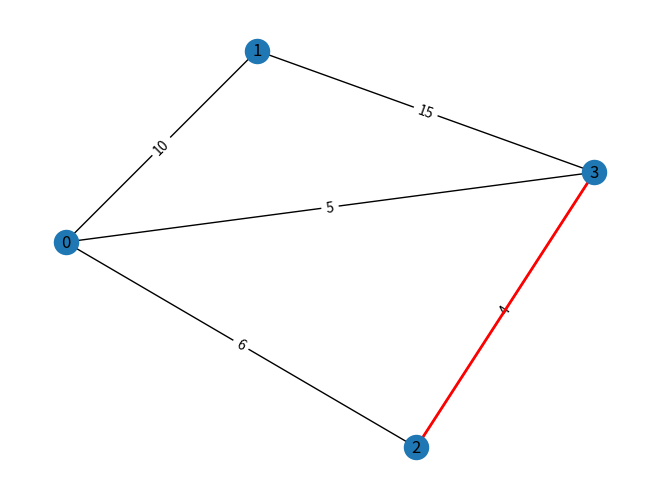
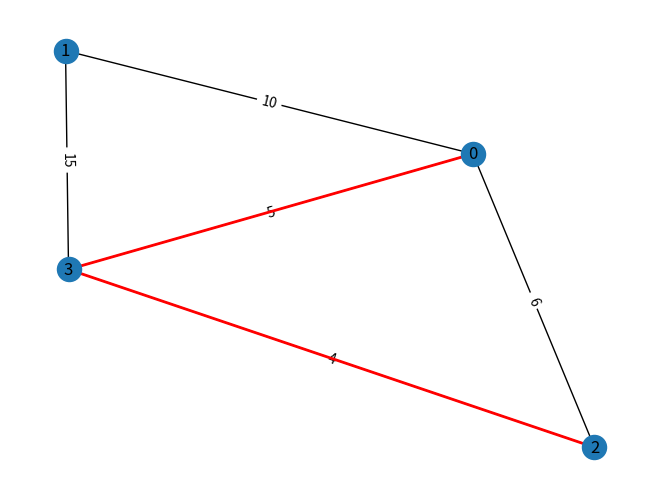
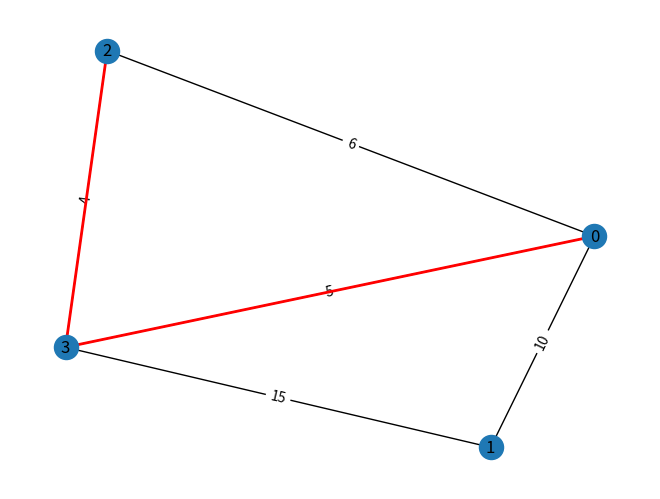
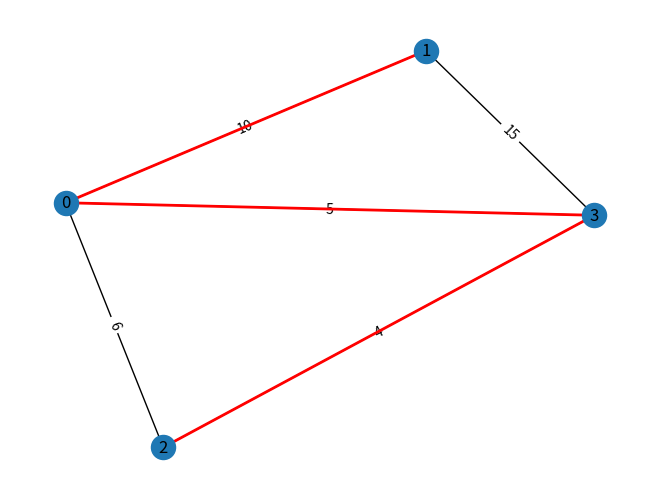

Source code (Python) for these figures, in order:
# Daniel Alejandro Flores Sepulveda
# Este programa implementa el algoritmo de Kruskal para encontrar el Árbol de Expansión Mínima (MST) y lo visualiza gráficamente.

import networkx as nx  # Importa NetworkX para crear y visualizar grafos
import matplotlib.pyplot as plt  # Importa matplotlib para la visualización gráfica

class Graph:
    def __init__(self, vertices):
        # Inicializa un grafo con un número dado de vértices
        self.V = vertices  # Número de vértices
        self.graph = []  # Lista de aristas

    def add_edge(self, u, v, w):
        # Agrega una arista con un peso dado entre dos vértices u y v
        self.graph.append([u, v, w])

    def find(self, parent, i):
        # Encuentra el conjunto de un elemento i (usando compresión de ruta)
        if parent[i] == i:
            return i
        return self.find(parent, parent[i])

    def union(self, parent, rank, x, y):
        # Une dos subconjuntos x e y según el rango
        root_x = self.find(parent, x)
        root_y = self.find(parent, y)

        if rank[root_x] < rank[root_y]:
            parent[root_x] = root_y
        elif rank[root_x] > rank[root_y]:
            parent[root_y] = root_x
        else:
            parent[root_y] = root_x
            rank[root_x] += 1

    def kruskal(self):
        # Implementa el algoritmo de Kruskal para encontrar el MST
        result = []  # Esta lista almacenará el MST final
        i, e = 0, 0  # Variables para recorrer las aristas y contar las aristas del MST
        self.graph = sorted(self.graph, key=lambda item: item[2])  # Ordena las aristas por peso

        parent = []  # Lista para almacenar el subconjunto de cada vértice
        rank = []  # Lista para almacenar el rango de cada subconjunto

        for node in range(self.V):
            # Inicializa cada vértice para que sea su propio padre (subconjunto) y rango 0
            parent.append(node)
            rank.append(0)

        while e < self.V - 1:
            # Continúa hasta que el MST tenga V-1 aristas
            u, v, w = self.graph[i]  # Selecciona la arista de menor peso
            i = i + 1
            x = self.find(parent, u)
            y = self.find(parent, v)

            if x != y:
                # Si los vértices u y v no están en el mismo subconjunto, inclúyelos en el MST
                e = e + 1
                result.append([u, v, w])
                self.union(parent, rank, x, y)

            # Dibuja el grafo después de agregar cada arista al MST
            self.draw_graph(result)

        return result

    def draw_graph(self, result):
        # Visualiza el grafo original y el MST
        G = nx.Graph()  # Crea un grafo vacío
        for edge in self.graph:
            # Agrega todas las aristas del grafo original
            G.add_edge(edge[0], edge[1], weight=edge[2])

        pos = nx.spring_layout(G)  # Posiciona los nodos usando el layout de resorte
        plt.figure()
        nx.draw(G, pos, with_labels=True)
        # Dibuja el grafo original
        nx.draw_networkx_edge_labels(G, pos, edge_labels={(u, v): f"{w}" for u, v, w in self.graph})
        # Dibuja los pesos de las aristas
        nx.draw_networkx_edges(G, pos, edgelist=result, edge_color='r', width=2)
        # Dibuja el MST en rojo
        plt.show()  # Muestra el gráfico

# Crear el grafo y agregar las aristas
g = Graph(4)
g.add_edge(0, 1, 10)
g.add_edge(0, 2, 6)
g.add_edge(0, 3, 5)
g.add_edge(1, 3, 15)
g.add_edge(2, 3, 4)

print("Edges in the constructed MST")
result = g.kruskal()  # Encuentra el MST usando el algoritmo de Kruskal
for u, v, weight in result:
    print(f"{u} -- {v} == {weight}")  # Imprime las aristas del MST
